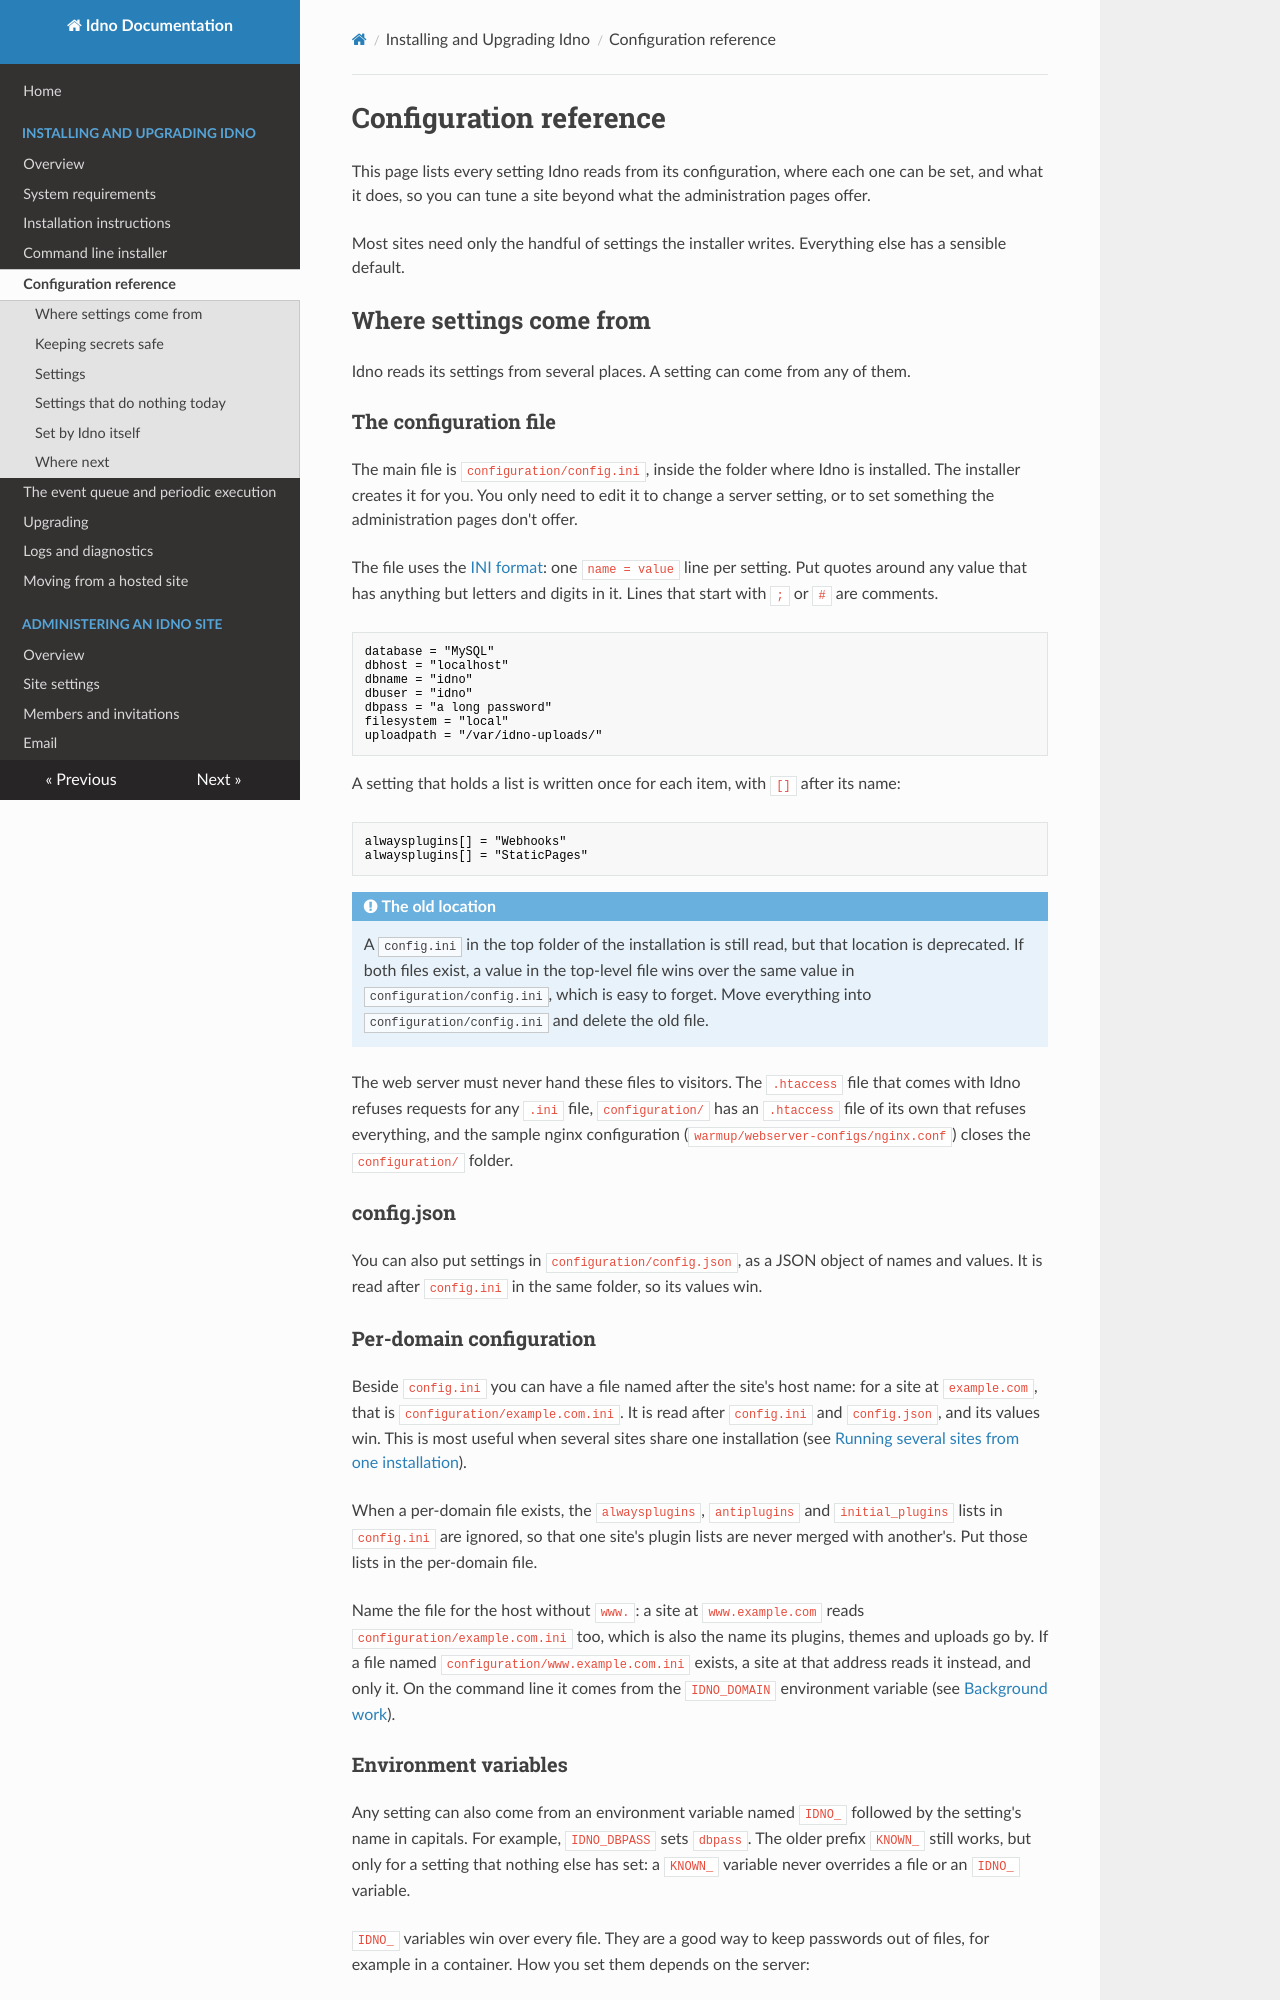

repository: idno/idno · page: install/config/index.html · generator: mkdocs

# Configuration reference

This page lists every setting Idno reads from its configuration, where each one can be set, and what it does, so you can tune a site beyond what the administration pages offer.

Most sites need only the handful of settings the installer writes. Everything else has a sensible default.

## Where settings come from

Idno reads its settings from several places. A setting can come from any of them.

### The configuration file

The main file is `configuration/config.ini`, inside the folder where Idno is installed. The installer creates it for you. You only need to edit it to change a server setting, or to set something the administration pages don't offer.

The file uses the [INI format](https://en.wikipedia.org/wiki/INI_file): one `name = value` line per setting. Put quotes around any value that has anything but letters and digits in it. Lines that start with `;` or `#` are comments.

```ini
database = "MySQL"
dbhost = "localhost"
dbname = "idno"
dbuser = "idno"
dbpass = "a long password"
filesystem = "local"
uploadpath = "/var/idno-uploads/"
```

A setting that holds a list is written once for each item, with `[]` after its name:

```ini
alwaysplugins[] = "Webhooks"
alwaysplugins[] = "StaticPages"
```

!!! note "The old location"
    A `config.ini` in the top folder of the installation is still read, but that location is deprecated. If both files exist, a value in the top-level file wins over the same value in `configuration/config.ini`, which is easy to forget. Move everything into `configuration/config.ini` and delete the old file.

The web server must never hand these files to visitors. The `.htaccess` file that comes with Idno refuses requests for any `.ini` file, `configuration/` has an `.htaccess` file of its own that refuses everything, and the sample nginx configuration (`warmup/webserver-configs/nginx.conf`) closes the `configuration/` folder.

### config.json

You can also put settings in `configuration/config.json`, as a JSON object of names and values. It is read after `config.ini` in the same folder, so its values win.

### Per-domain configuration

Beside `config.ini` you can have a file named after the site's host name: for a site at `example.com`, that is `configuration/example.com.ini`. It is read after `config.ini` and `config.json`, and its values win. This is most useful when several sites share one installation (see [Running several sites from one installation](#running-several-sites-from-one-installation)).

When a per-domain file exists, the `alwaysplugins`, `antiplugins` and `initial_plugins` lists in `config.ini` are ignored, so that one site's plugin lists are never merged with another's. Put those lists in the per-domain file.

Name the file for the host without `www.`: a site at `www.example.com` reads `configuration/example.com.ini` too, which is also the name its plugins, themes and uploads go by. If a file named `configuration/www.example.com.ini` exists, a site at that address reads it instead, and only it. On the command line it comes from the `IDNO_DOMAIN` environment variable (see [Background work](#background-work)).
